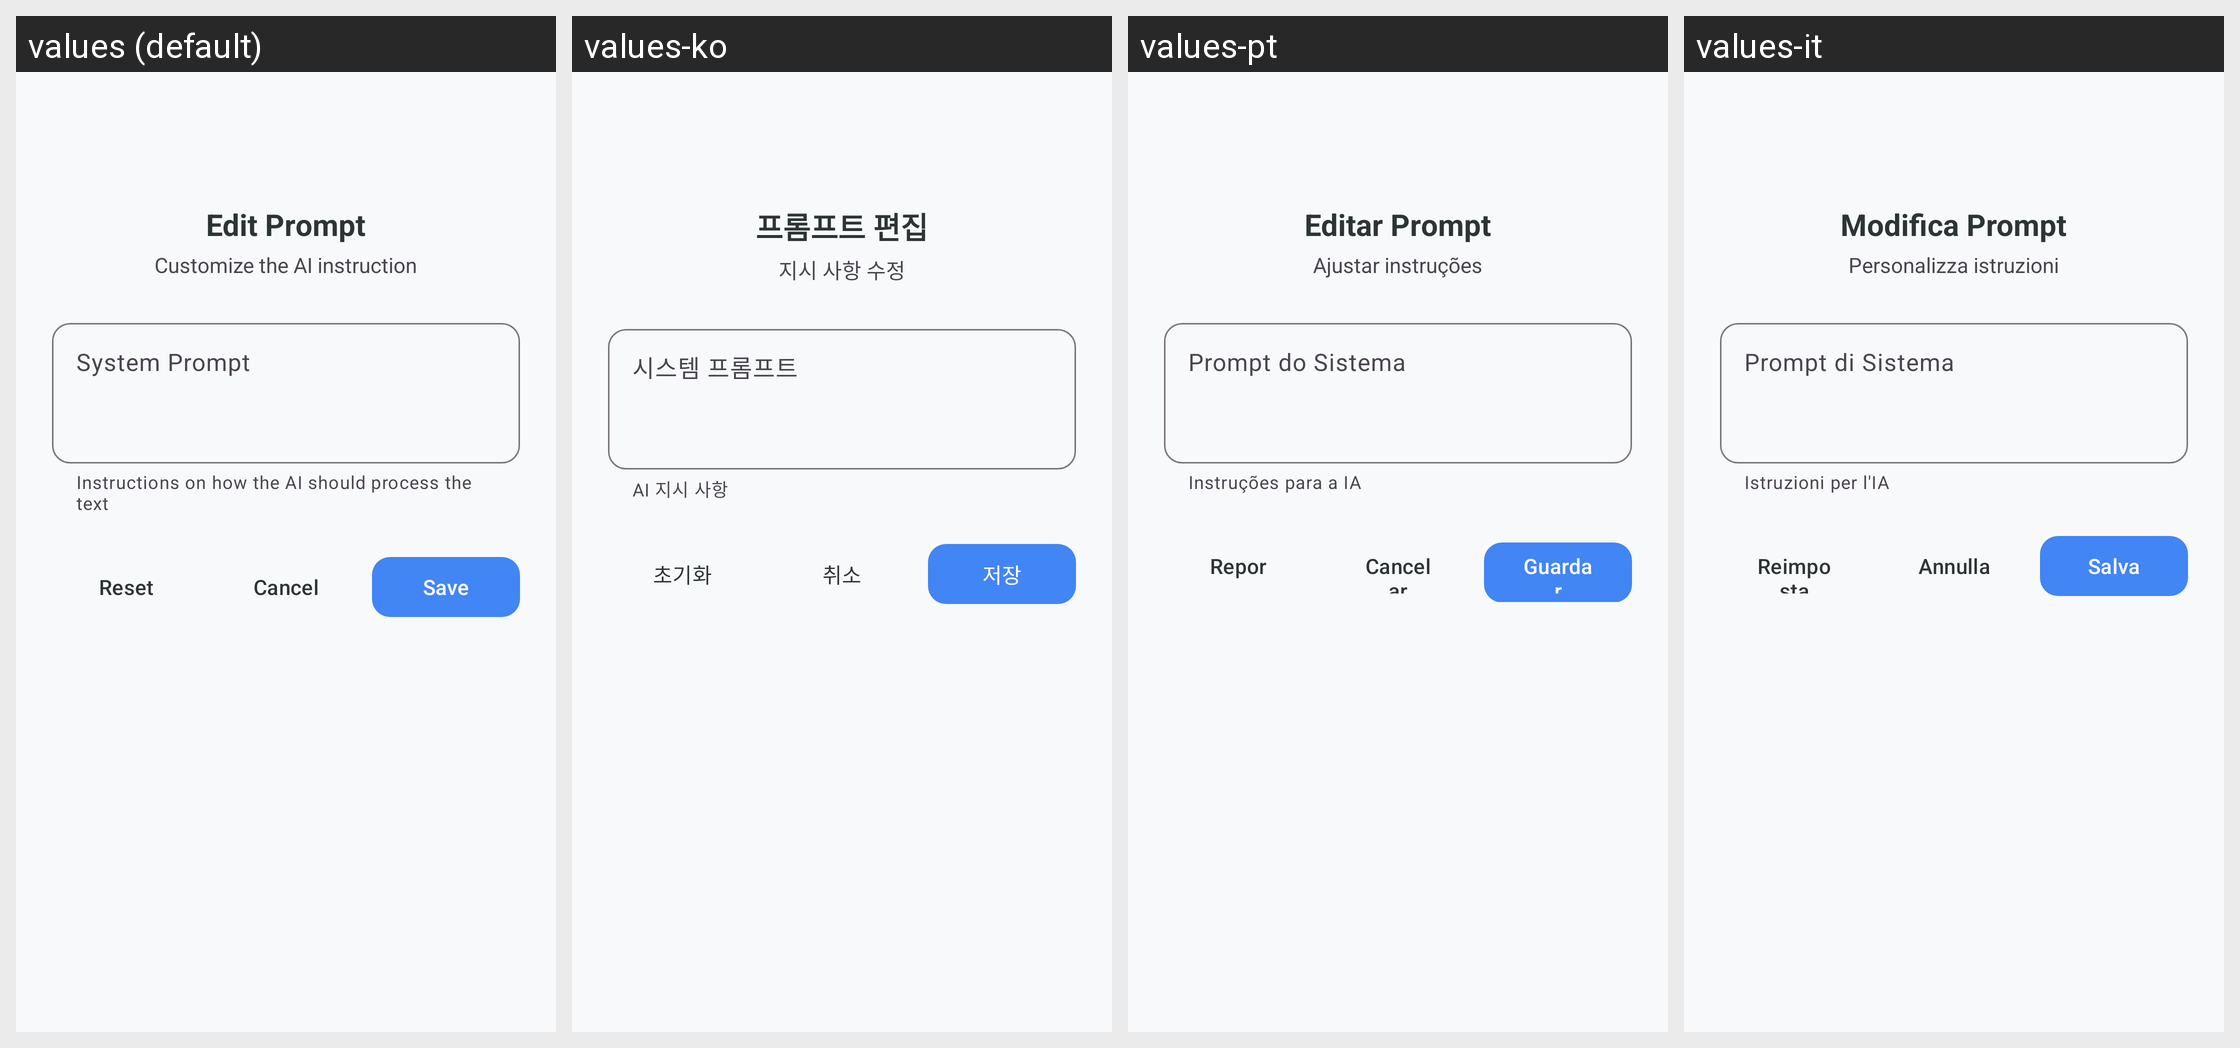

For this localized Android screen grid, give each drawn string resource with its value in every locale shown.
Android screen res/layout/dialog_edit_text_action_prompt.xml rendered under 4 locales, left to right: values (default), values-ko, values-pt, values-it. Device: Nexus 5 (rendered at 1080×1920; each locale shown at half size, 540×960, under a caption strip naming it); theme Theme.KGPT.
Other locales in the repository, not shown: values-ar, values-bn, values-de, values-es, values-fr, values-hi, values-id, values-ja, values-nl, values-pl, values-ru, values-sw, values-th, values-tr, values-ur, values-vi, values-zh.
Strings drawn on this screen, with the default value and each locale's value (text and hints the layout hard-codes, and strings that could not be matched under every locale, appear in the picture but are not listed):

dialog_title_edit_prompt
  values: Edit Prompt
  values-ko: 프롬프트 편집
  values-pt: Editar Prompt
  values-it: Modifica Prompt

dialog_subtitle_edit_prompt
  values: Customize the AI instruction
  values-ko: 지시 사항 수정
  values-pt: Ajustar instruções
  values-it: Personalizza istruzioni

label_system_prompt
  values: System Prompt
  values-ko: 시스템 프롬프트
  values-pt: Prompt do Sistema
  values-it: Prompt di Sistema

helper_system_prompt
  values: Instructions on how the AI should process the text
  values-ko: AI 지시 사항
  values-pt: Instruções para a IA
  values-it: Istruzioni per l'IA

reset
  values: Reset
  values-ko: 초기화
  values-pt: Repor
  values-it: Reimposta

cancel
  values: Cancel
  values-ko: 취소
  values-pt: Cancelar
  values-it: Annulla

save
  values: Save
  values-ko: 저장
  values-pt: Guardar
  values-it: Salva
